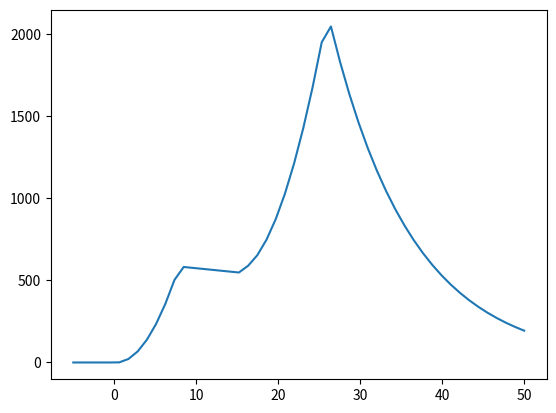

Python code for this plot:
# -*- coding: utf-8 -*-
"""
Created on Thu Sep 10 08:35:35 2020

@author: johnling
"""

import math as m
import numpy as np
import matplotlib.pyplot as plt

def v(t):
    if t < 0:
        y = 0
    elif 0 <= t <= 8:
        y = 10*t**2 - 5*t
    elif 8 <= t <= 16:
        y = 624 - 5*t
    elif 16 <= t <= 26:
        y = 36*t + 12*(t - 16)**2
    else:
        y = 2136*np.exp(-0.1*(t - 26))
    return y

t = np.linspace(-5, 50)
v_list = []

for i in t:
    v_list.append(v(i))
    
plt.plot(t, v_list)
plt.show()